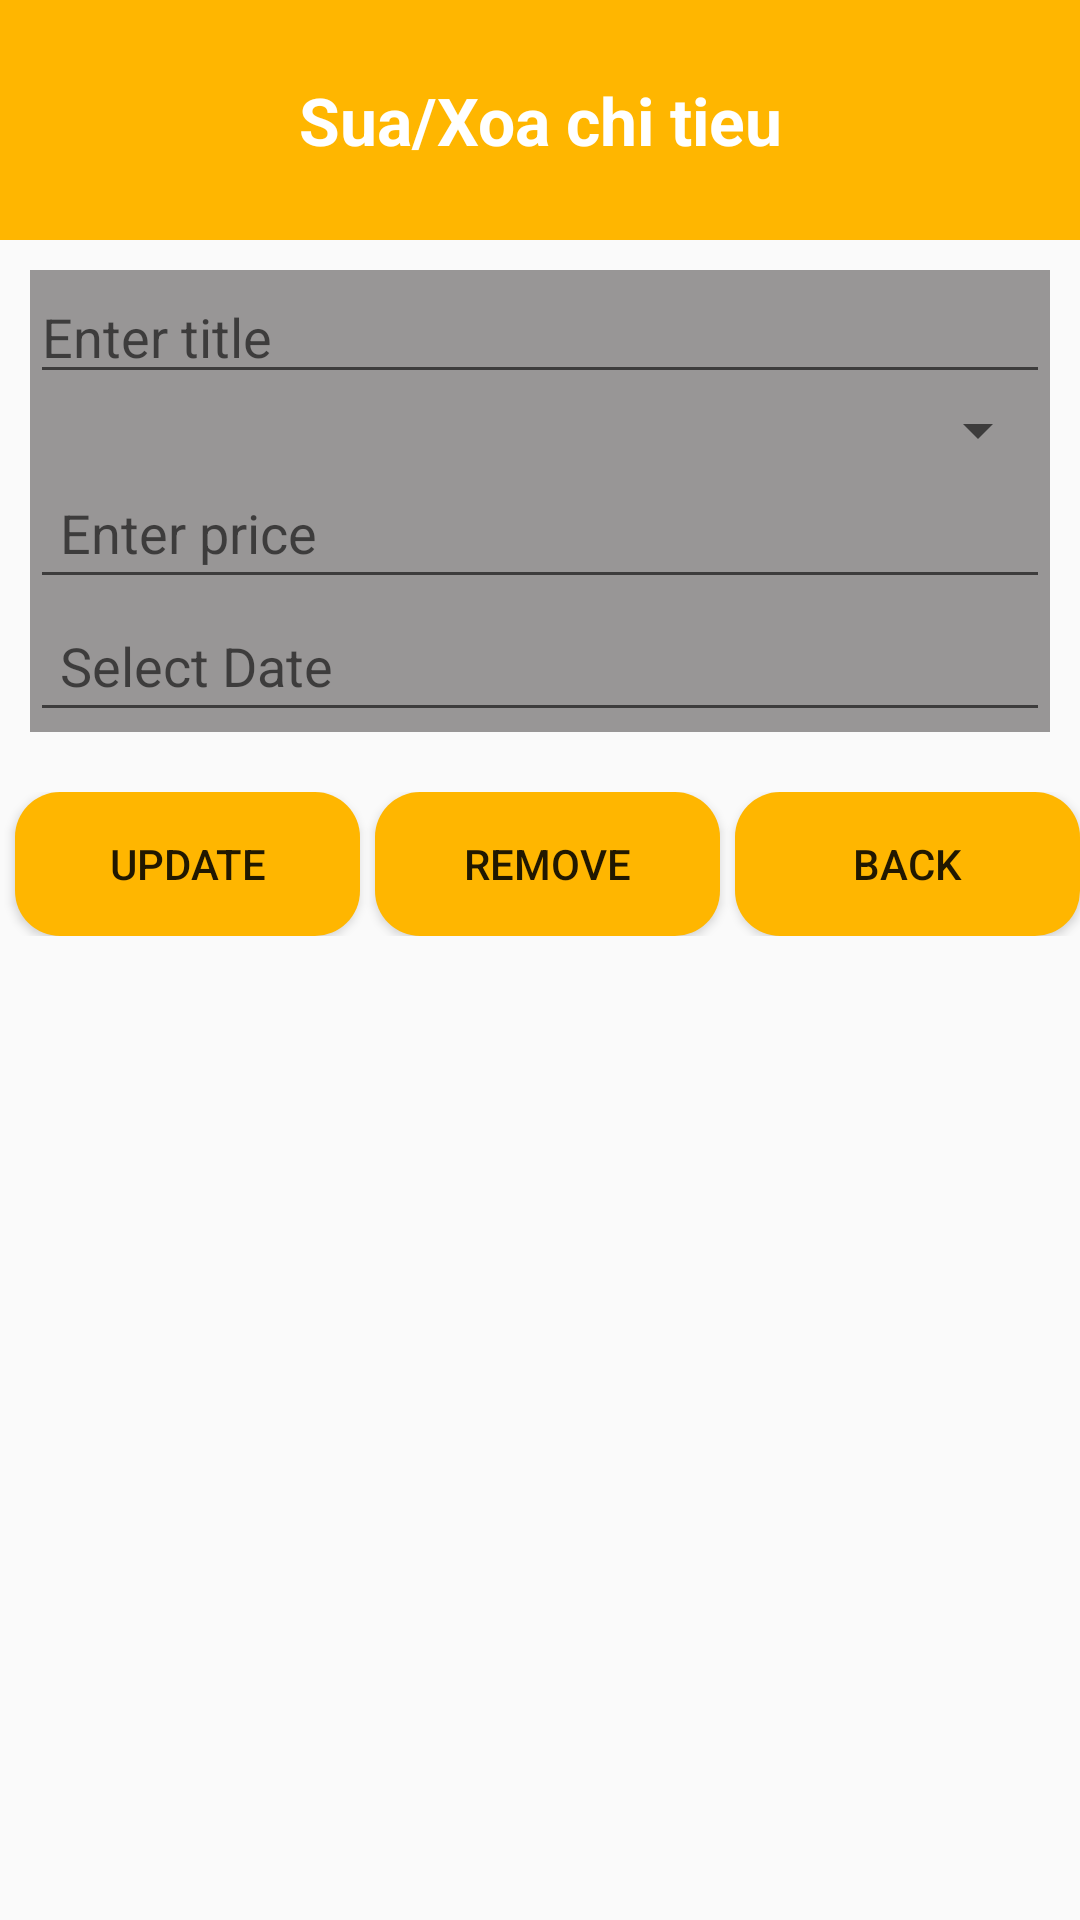

Android layout source for this screen:
<!-- AndroidManifest.xml: application theme Theme.Demo_sqlite -->
<!-- res/layout/activity_update_delete.xml -->
<?xml version="1.0" encoding="utf-8"?>
<LinearLayout xmlns:android="http://schemas.android.com/apk/res/android"
    android:layout_width="match_parent"
    android:layout_height="match_parent"
    android:orientation="vertical">

    <LinearLayout
        android:layout_width="match_parent"
        android:layout_height="80dp"
        android:background="@color/yellow"
        android:orientation="vertical">

        <TextView
            android:layout_width="match_parent"
            android:layout_height="match_parent"
            android:gravity="center"
            android:text="Sua/Xoa chi tieu"
            android:textColor="@color/white"
            android:textSize="22dp"
            android:textStyle="bold" />

    </LinearLayout>

    <LinearLayout
        android:layout_width="match_parent"
        android:layout_height="wrap_content"
        android:layout_marginLeft="10dp"
        android:layout_marginTop="10dp"
        android:layout_marginRight="10dp"
        android:background="@color/gray"
        android:orientation="vertical">

        <EditText
            android:id="@+id/eTitle"
            android:layout_width="match_parent"
            android:layout_height="wrap_content"
            android:hint="Enter title" />
        <Spinner
            android:id="@+id/spCategory"
            android:layout_width="match_parent"
            android:layout_height="wrap_content"
            />

        <EditText
            android:id="@+id/ePrice"
            android:layout_width="match_parent"
            android:layout_height="wrap_content"
            android:hint="Enter price"
            android:padding="10dp" />

        <EditText
            android:id="@+id/eDate"
            android:layout_width="match_parent"
            android:layout_height="wrap_content"
            android:hint="Select Date"
            android:padding="10dp" />
    </LinearLayout>

    <LinearLayout
        android:layout_width="match_parent"
        android:layout_height="wrap_content"
        android:layout_marginTop="20dp"
        android:orientation="horizontal"
        android:weightSum="3">

        <Button
            android:id="@+id/btUpdate"
            android:layout_width="wrap_content"
            android:layout_height="wrap_content"
            android:layout_marginLeft="5dp"
            android:layout_weight="1"
            android:background="@drawable/button"
            android:text="Update"

            />
        <Button
            android:id="@+id/btRemove"
            android:layout_width="wrap_content"
            android:layout_height="wrap_content"
            android:layout_marginLeft="5dp"
            android:layout_weight="1"
            android:background="@drawable/button"
            android:text="Remove"

            />

        <Button
            android:id="@+id/btBack"
            android:layout_width="wrap_content"
            android:layout_height="wrap_content"
            android:layout_marginLeft="5dp"
            android:layout_weight="1"
            android:background="@drawable/button"
            android:text="Back"

            />
    </LinearLayout>


</LinearLayout>
<!-- resources referenced by this layout -->
<resources>
  <color name="gray">#989696</color>
  <color name="white">#FFFFFFFF</color>
  <color name="yellow">#FFB600</color>
  <!-- drawable button (drawable) -->
  <?xml version="1.0" encoding="utf-8"?>
  <shape xmlns:android="http://schemas.android.com/apk/res/android">
      <corners
          android:radius="15dp"
          />
      <solid
          android:color="@color/yellow"
          />
  </shape>
  <style name="Theme.Demo_sqlite" parent="Theme.AppCompat.DayNight.NoActionBar">
          
          <item name="colorPrimary">@color/purple_500</item>
          <item name="colorPrimaryVariant">@color/purple_700</item>
          <item name="colorOnPrimary">@color/white</item>
          
          <item name="colorSecondary">@color/teal_200</item>
          <item name="colorSecondaryVariant">@color/teal_700</item>
          <item name="colorOnSecondary">@color/black</item>
          
          <item name="android:statusBarColor">?attr/colorPrimaryVariant</item>
          
          <item name="windowNoTitle">true</item>
          <item name="windowActionBar">false</item>
          <item name="android:windowFullscreen">true</item>
          <item name="android:windowContentOverlay">@null</item>
      </style>
  <color name="purple_500">#FF6200EE</color>
  <color name="purple_700">#FF3700B3</color>
  <color name="teal_200">#FF03DAC5</color>
  <color name="teal_700">#FF018786</color>
  <color name="black">#FF000000</color>
</resources>
